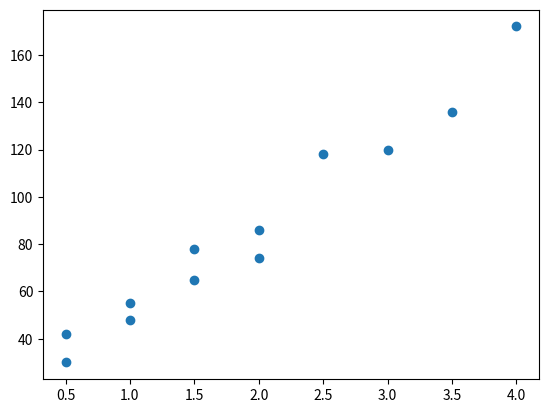

Generate this figure with matplotlib:
# codepix: py=3.10
# codepix: output-only
# codepix: needs=matplotlib
# Hours against cost for twelve fictional tickets, as a scatter plot.
import matplotlib.pyplot as plt

hours = [0.5, 1.0, 1.5, 2.0, 0.5, 2.5, 1.0, 4.0, 3.0, 2.0, 3.5, 1.5]
costs = [42, 48, 78, 86, 30, 118, 55, 172, 120, 74, 136, 65]

fig, ax = plt.subplots()
dots = ax.scatter(hours, costs)

print("Axes on the figure:", len(fig.axes))
print("Dots drawn:", len(dots.get_offsets()))
# On your own machine, add plt.show() here to open the picture in a window.
